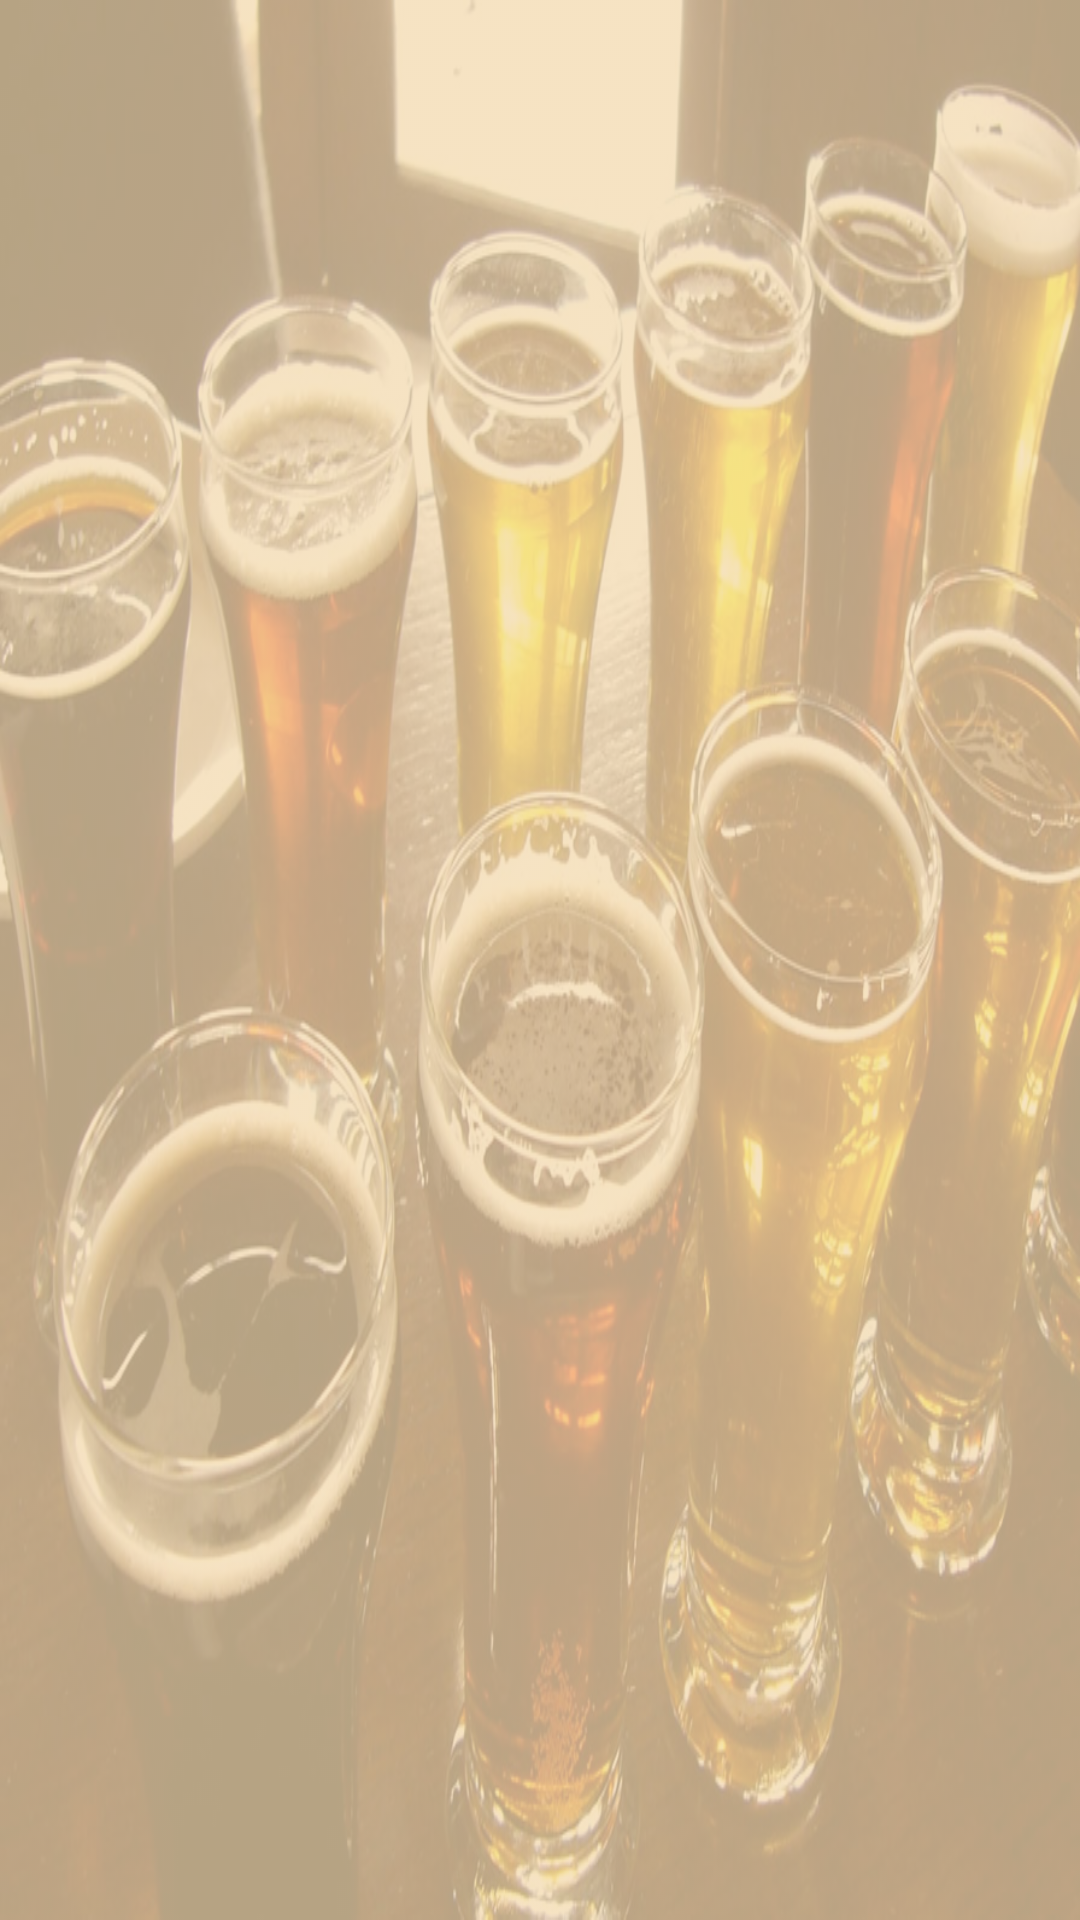

The Android layout XML behind this screen, and the referenced resources:
<!-- AndroidManifest.xml: application theme AppTheme -->
<!-- res/layout/fragment_lista_cervejarias.xml -->
<FrameLayout
    xmlns:android="http://schemas.android.com/apk/res/android"
    android:layout_width="match_parent"
    android:layout_height="match_parent"
    android:background="@drawable/bg_listagem_brejas_3">

    <LinearLayout
        android:orientation="vertical"
        android:layout_width="match_parent"
        android:layout_height="match_parent"
        android:background="@drawable/bg_transparent_yellow">

        <android.support.v7.widget.RecyclerView
            android:id="@+id/listaCervejarias"
            android:layout_width="match_parent"
            android:layout_height="match_parent"
            android:scrollbars="vertical">

        </android.support.v7.widget.RecyclerView>

    </LinearLayout>

</FrameLayout>
<!-- resources referenced by this layout -->
<resources>
  <!-- drawable bg_listagem_brejas_3: jpg bitmap (drawable, 192447 bytes) -->
  <!-- drawable bg_transparent_yellow: png bitmap (drawable, 47833 bytes) -->
  <style name="AppTheme" parent="Theme.AppCompat.Light.NoActionBar">
          
          <item name="colorPrimary">@color/colorPrimary</item>
          <item name="colorPrimaryDark">@color/colorPrimaryDark</item>
          <item name="colorAccent">@color/colorAccent</item>
      </style>
  <color name="colorPrimary">#754835</color>
  <color name="colorPrimaryDark">#523325</color>
  <color name="colorAccent">#F0E7C9</color>
</resources>
